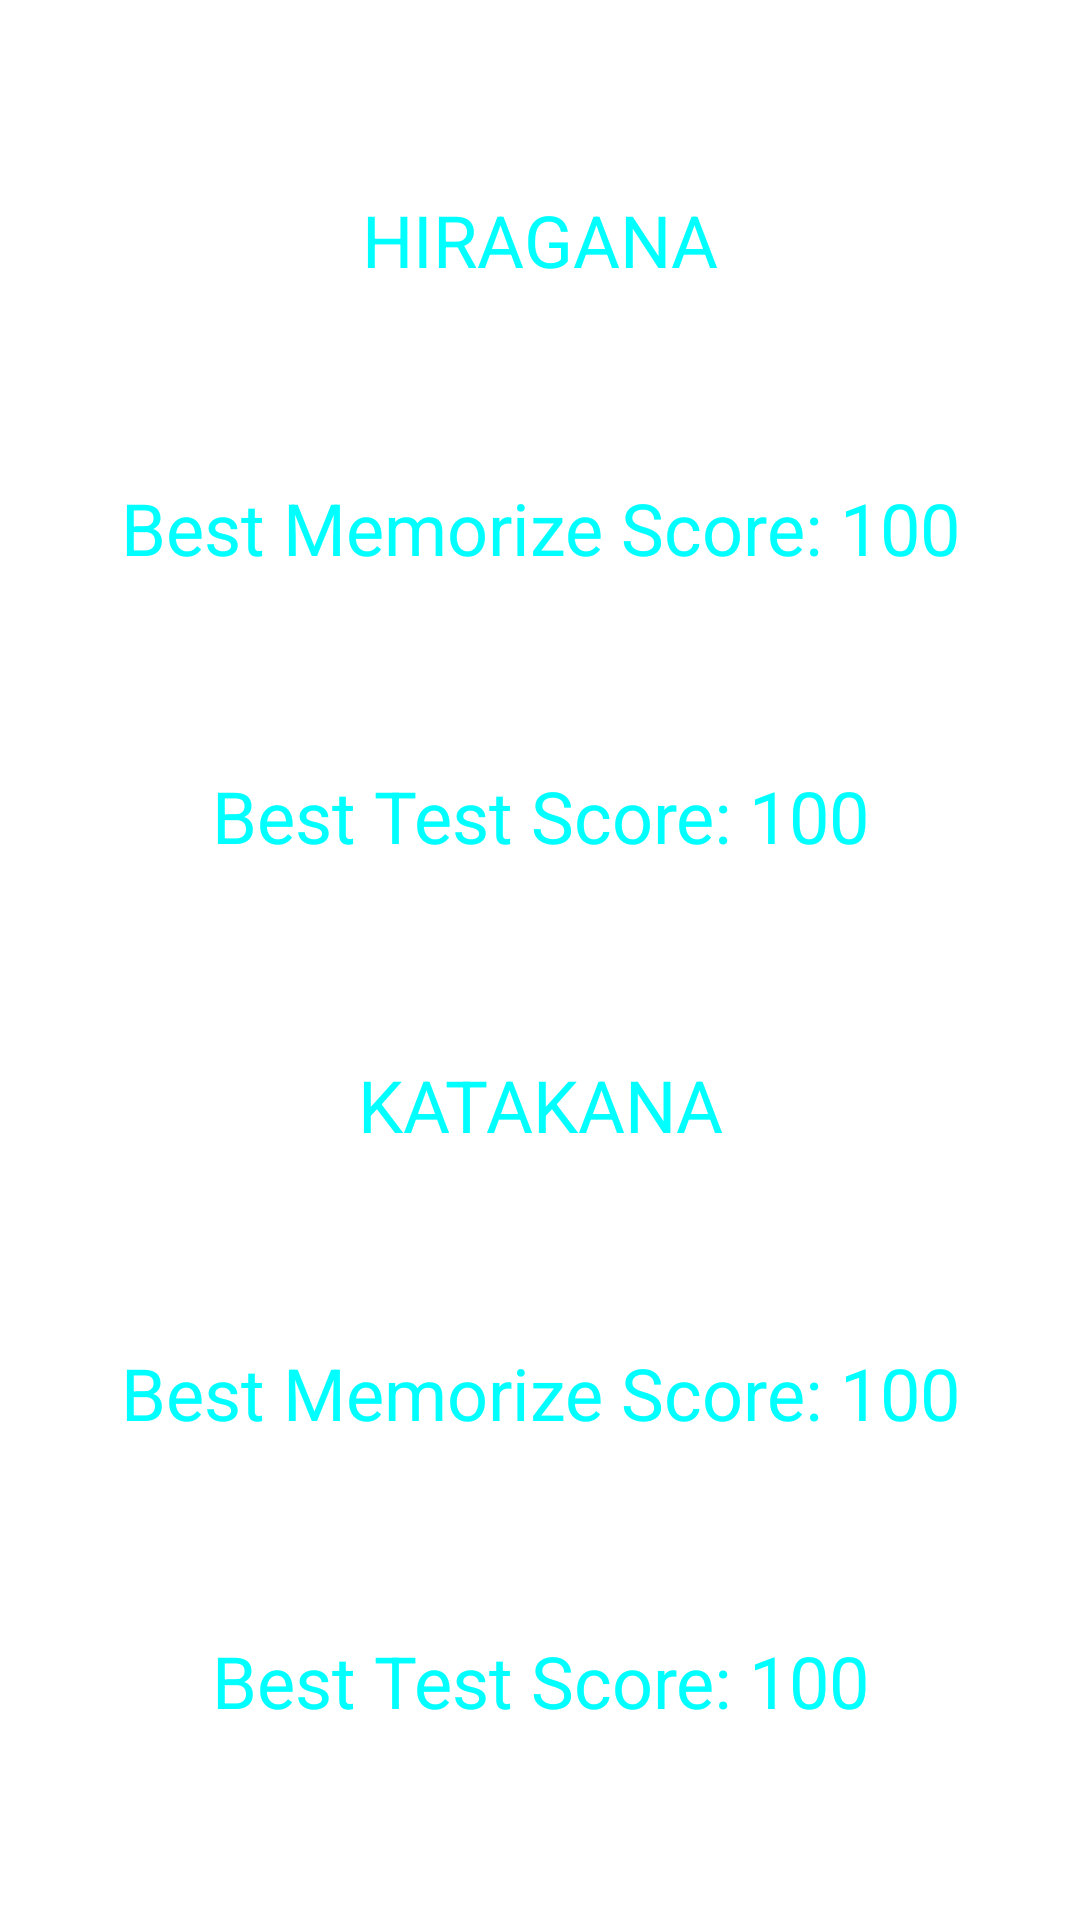

Here is an Android app screen rendered from its layout file. Give the layout XML and the strings, colors and styles it references.
<!-- AndroidManifest.xml: application theme Theme.JapaneseMemorizer -->
<!-- res/layout/activity_profile.xml -->
<?xml version="1.0" encoding="utf-8"?>
<androidx.constraintlayout.widget.ConstraintLayout xmlns:android="http://schemas.android.com/apk/res/android"
    xmlns:app="http://schemas.android.com/apk/res-auto"
    xmlns:tools="http://schemas.android.com/tools"
    android:layout_width="match_parent"
    android:layout_height="match_parent"
    android:background="@color/dark_mode"
    tools:context=".Profile">

    <TextView
        android:id="@+id/textView8"
        android:layout_width="0dp"
        android:layout_height="wrap_content"
        android:text="Best Test Score: 100"
        android:textAlignment="center"
        android:textColor="#00FFFF"
        android:textSize="24sp"
        app:layout_constraintBottom_toBottomOf="parent"
        app:layout_constraintEnd_toEndOf="parent"
        app:layout_constraintHorizontal_bias="0.5"
        app:layout_constraintStart_toStartOf="parent"
        app:layout_constraintTop_toBottomOf="@+id/textView7" />

    <TextView
        android:id="@+id/textView7"
        android:layout_width="0dp"
        android:layout_height="wrap_content"
        android:text="Best Memorize Score: 100"
        android:textAlignment="center"
        android:textColor="#00FFFF"
        android:textSize="24sp"
        app:layout_constraintBottom_toTopOf="@+id/textView8"
        app:layout_constraintEnd_toEndOf="parent"
        app:layout_constraintHorizontal_bias="0.5"
        app:layout_constraintStart_toStartOf="parent"
        app:layout_constraintTop_toBottomOf="@+id/textView9" />

    <TextView
        android:id="@+id/textView9"
        android:layout_width="0dp"
        android:layout_height="wrap_content"
        android:text="@string/katakana"
        android:textAlignment="center"
        android:textColor="#00FFFF"
        android:textSize="24sp"
        app:layout_constraintBottom_toTopOf="@+id/textView7"
        app:layout_constraintEnd_toEndOf="parent"
        app:layout_constraintHorizontal_bias="0.5"
        app:layout_constraintStart_toStartOf="parent"
        app:layout_constraintTop_toBottomOf="@+id/textView6" />

    <TextView
        android:id="@+id/textView6"
        android:layout_width="0dp"
        android:layout_height="wrap_content"
        android:text="Best Test Score: 100"
        android:textAlignment="center"
        android:textColor="#00FFFF"
        android:textSize="24sp"
        app:layout_constraintBottom_toTopOf="@+id/textView9"
        app:layout_constraintEnd_toEndOf="parent"
        app:layout_constraintHorizontal_bias="0.5"
        app:layout_constraintStart_toStartOf="parent"
        app:layout_constraintTop_toBottomOf="@+id/textView3" />

    <TextView
        android:id="@+id/textView4"
        android:layout_width="0dp"
        android:layout_height="wrap_content"
        android:text="@string/hiragana"
        android:textAlignment="center"
        android:textColor="#00FFFF"
        android:textSize="24sp"
        app:layout_constraintBottom_toTopOf="@+id/textView3"
        app:layout_constraintEnd_toEndOf="parent"
        app:layout_constraintHorizontal_bias="0.5"
        app:layout_constraintStart_toStartOf="parent"
        app:layout_constraintTop_toTopOf="parent" />

    <TextView
        android:id="@+id/textView3"
        android:layout_width="0dp"
        android:layout_height="wrap_content"
        android:text="Best Memorize Score: 100"
        android:textAlignment="center"
        android:textColor="#00FFFF"
        android:textSize="24sp"
        app:layout_constraintBottom_toTopOf="@+id/textView6"
        app:layout_constraintEnd_toEndOf="parent"
        app:layout_constraintHorizontal_bias="0.5"
        app:layout_constraintStart_toStartOf="parent"
        app:layout_constraintTop_toBottomOf="@+id/textView4" />

</androidx.constraintlayout.widget.ConstraintLayout>
<!-- resources referenced by this layout -->
<resources>
  <string name="hiragana">HIRAGANA</string>
  <string name="katakana">KATAKANA</string>
  <style name="Theme.JapaneseMemorizer" parent="Theme.MaterialComponents.DayNight.DarkActionBar">
          
          <item name="colorPrimary">@color/purple_500</item>
          <item name="colorPrimaryVariant">@color/purple_700</item>
          <item name="colorOnPrimary">@color/white</item>
          
          <item name="colorSecondary">@color/teal_200</item>
          <item name="colorSecondaryVariant">@color/teal_700</item>
          <item name="colorOnSecondary">@color/black</item>
          
          <item name="android:statusBarColor" tools:targetApi="l">?attr/colorPrimaryVariant</item>
          
      </style>
  <!-- not gathered from this repository: default colours our renderer supplied (Android Studio template values) -->
  <color name="purple_500">#FF6200EE</color>
  <color name="purple_700">#FF3700B3</color>
  <color name="teal_200">#FF03DAC5</color>
  <color name="teal_700">#FF018786</color>
  <color name="black">#FF000000</color>
  <color name="white">#FFFFFFFF</color>
</resources>
